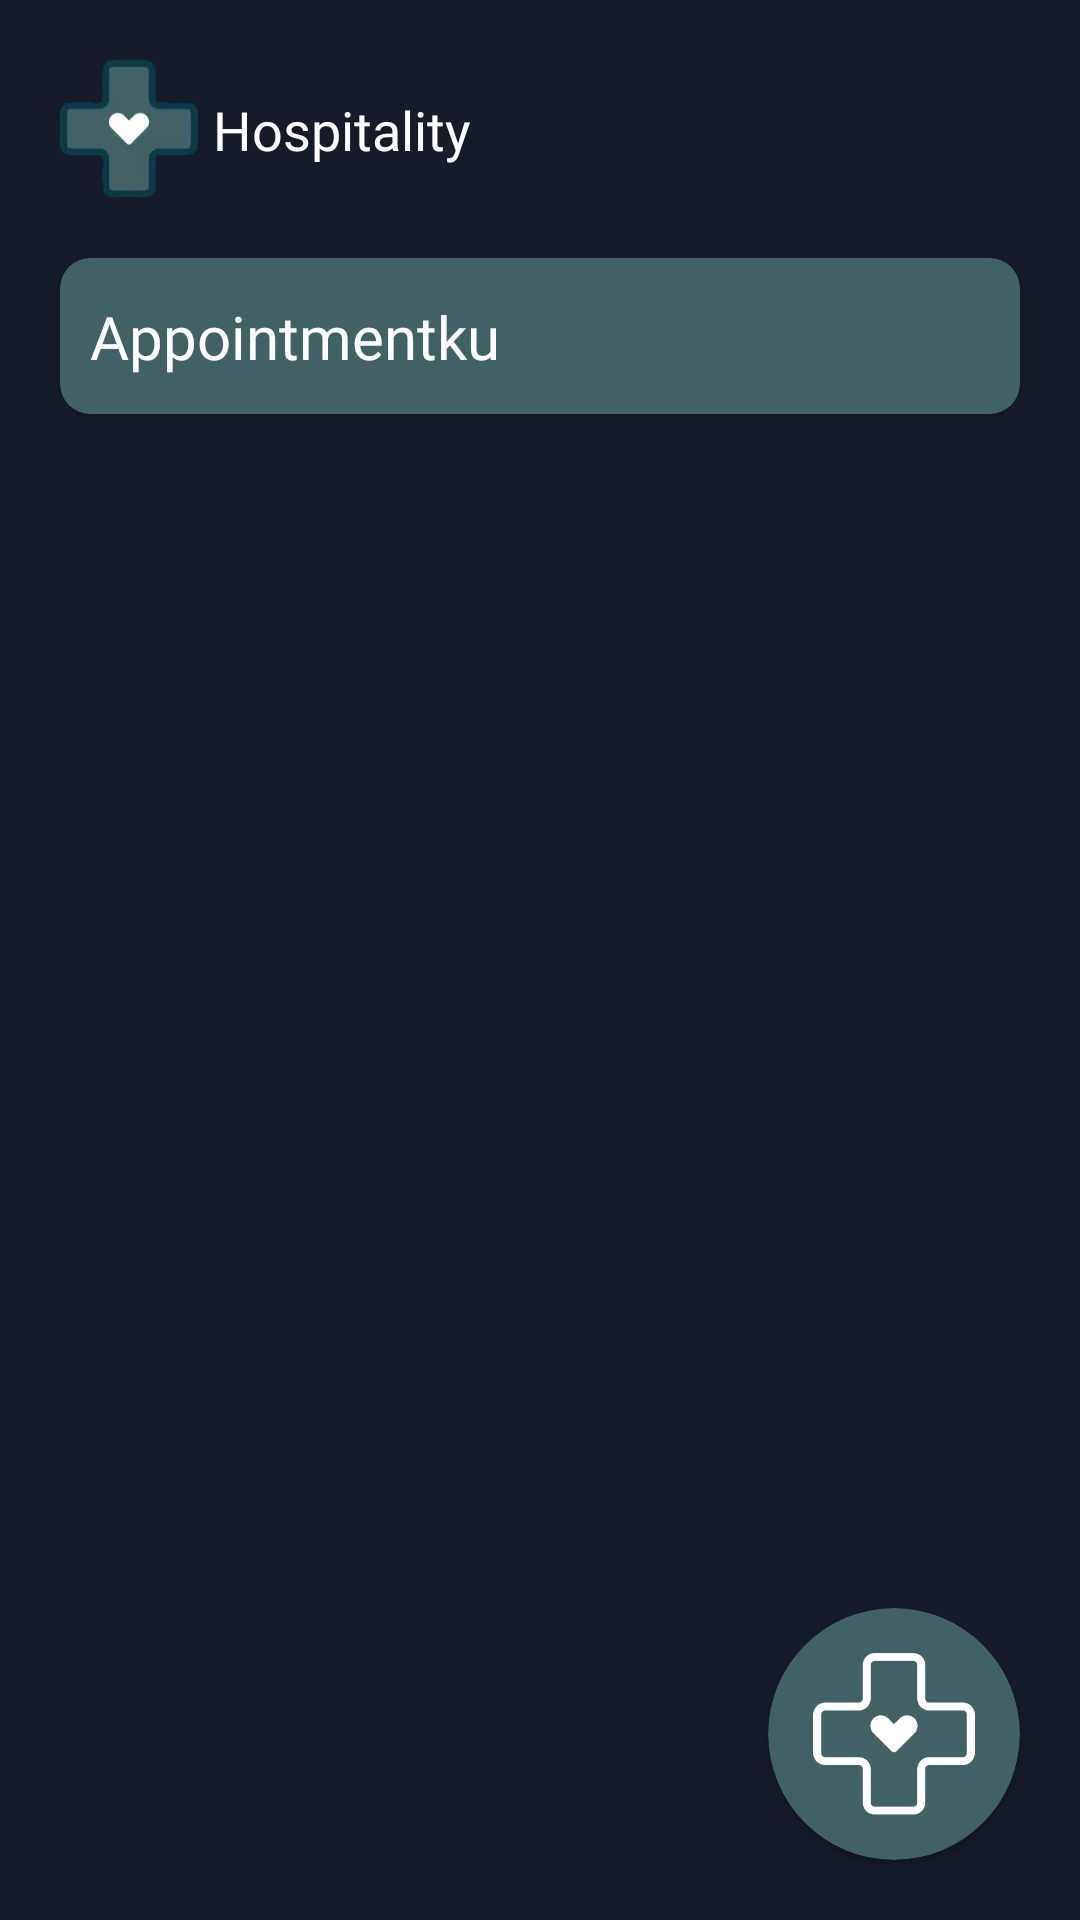

This screen was rendered from an Android layout file. Write that file and the resources it references.
<!-- AndroidManifest.xml: activity theme Theme.AppCompat.DayNight.NoActionBar -->
<!-- res/layout/fragment_home.xml -->
<?xml version="1.0" encoding="utf-8"?>
<androidx.constraintlayout.widget.ConstraintLayout xmlns:android="http://schemas.android.com/apk/res/android"
    xmlns:app="http://schemas.android.com/apk/res-auto"
    xmlns:tools="http://schemas.android.com/tools"
    android:layout_width="match_parent"
    android:background="@color/background"
    android:layout_height="match_parent"
    tools:context=".ui.home.HomeFragment">

    <ImageView
        android:id="@+id/imageView5"
        android:layout_width="46dp"
        android:layout_height="46dp"
        android:layout_margin="20dp"
        android:src="@drawable/ic_hospitality_color"
        app:layout_constraintStart_toStartOf="parent"
        app:layout_constraintTop_toTopOf="parent" />

    <TextView
        android:id="@+id/textView11"
        android:layout_width="wrap_content"
        android:layout_height="wrap_content"
        android:layout_marginStart="5dp"
        android:fontFamily="@font/psansbold"
        android:text="@string/app_name"
        android:textColor="@color/white"
        android:textSize="18sp"
        app:layout_constraintBottom_toBottomOf="@+id/imageView5"
        app:layout_constraintStart_toEndOf="@+id/imageView5"
        app:layout_constraintTop_toTopOf="@+id/imageView5" />

    <androidx.cardview.widget.CardView
        android:id="@+id/cvMyAppointment"
        android:layout_width="match_parent"
        app:cardCornerRadius="10dp"
        android:layout_height="wrap_content"
        android:layout_margin="20dp"
        app:cardBackgroundColor="@color/accent"
        app:layout_constraintTop_toBottomOf="@id/imageView5">
        <androidx.constraintlayout.widget.ConstraintLayout
            android:layout_width="match_parent"
            android:layout_height="wrap_content"
            android:padding="10dp">

            <TextView
                android:id="@+id/textView12"
                android:layout_width="wrap_content"
                android:layout_height="wrap_content"
                android:fontFamily="@font/psansbold"
                android:text="@string/appointmentku"
                android:textColor="@color/white"
                android:textSize="20sp"
                app:layout_constraintBottom_toBottomOf="parent"
                app:layout_constraintStart_toStartOf="parent"
                app:layout_constraintTop_toTopOf="parent" />

            <ImageView
                android:layout_width="32dp"
                android:layout_height="32dp"
                android:src="@drawable/ic_forward"
                app:layout_constraintTop_toTopOf="parent"
                app:layout_constraintBottom_toBottomOf="parent"
                app:layout_constraintEnd_toEndOf="parent"/>

        </androidx.constraintlayout.widget.ConstraintLayout>
    </androidx.cardview.widget.CardView>

    <androidx.recyclerview.widget.RecyclerView
        android:id="@+id/list"
        android:layout_marginTop="20dp"
        android:name="com.sixgroup.hospitality.ui.home.PostFragment"
        android:layout_width="match_parent"
        android:layout_height="0dp"
        app:layoutManager="LinearLayoutManager"
        app:layout_constraintBottom_toBottomOf="parent"
        app:layout_constraintTop_toBottomOf="@+id/cvMyAppointment"
        tools:context=".ui.home.PostFragment"
        tools:layout_editor_absoluteX="16dp"
        tools:listitem="@layout/fragment_post" />

    <androidx.cardview.widget.CardView
        android:id="@+id/fab"
        android:layout_width="84dp"
        android:layout_height="84dp"
        android:foreground="?android:attr/selectableItemBackground"
        android:clickable="true"
        android:layout_margin="20dp"
        app:cardBackgroundColor="@color/accent"
        app:cardCornerRadius="1000dp"
        app:layout_constraintBottom_toBottomOf="parent"
        app:layout_constraintEnd_toEndOf="parent">
        <ImageView
            android:padding="15dp"
            android:layout_width="match_parent"
            android:layout_height="match_parent"
            android:src="@drawable/ic_hospitality_white"/>
    </androidx.cardview.widget.CardView>

    <com.github.ybq.android.spinkit.SpinKitView
        android:id="@+id/spin_kit"
        style="@style/SpinKitView.Large.ThreeBounce"
        android:layout_width="wrap_content"
        android:layout_height="wrap_content"
        android:layout_gravity="center"
        android:visibility="gone"
        app:SpinKit_Color="@color/accent"
        app:layout_constraintBottom_toBottomOf="parent"
        app:layout_constraintEnd_toEndOf="parent"
        app:layout_constraintStart_toStartOf="parent"
        app:layout_constraintTop_toTopOf="parent" />

</androidx.constraintlayout.widget.ConstraintLayout>
<!-- res/layout/fragment_post.xml (included above) -->
<?xml version="1.0" encoding="utf-8"?>
<layout xmlns:android="http://schemas.android.com/apk/res/android"
    xmlns:app="http://schemas.android.com/apk/res-auto"
    xmlns:tools="http://schemas.android.com/tools"
    tools:context=".ui.home.HomeFragment">

    <data>

    </data>

    <LinearLayout
        android:layout_width="match_parent"
        android:layout_height="wrap_content"
        android:background="@color/background"
        android:orientation="vertical">

        <androidx.cardview.widget.CardView
            android:id="@+id/cvPost"
            android:layout_width="match_parent"
            android:layout_height="wrap_content"
            android:layout_marginStart="20dp"
            android:layout_marginBottom="20dp"
            android:layout_marginEnd="20dp"
            android:foreground="?android:attr/selectableItemBackground"
            android:clickable="true"
            app:cardBackgroundColor="@color/background_less_dark"
            app:cardCornerRadius="10dp">

            <androidx.constraintlayout.widget.ConstraintLayout
                android:layout_width="match_parent"
                android:layout_height="wrap_content">

                <LinearLayout
                    android:id="@+id/nameHolder"
                    android:layout_width="wrap_content"
                    android:layout_height="wrap_content"
                    android:layout_margin="16dp"
                    android:orientation="vertical"
                    app:layout_constraintStart_toStartOf="parent"
                    app:layout_constraintTop_toTopOf="parent">

                    <TextView
                        android:id="@+id/poster"
                        android:layout_width="wrap_content"
                        android:layout_height="wrap_content"
                        android:fontFamily="@font/psansreg"
                        android:textColor="@color/white"
                        android:textSize="12sp"
                        tools:text="Dr. Rehan Whangsaff" />

                    <TextView
                        android:id="@+id/posterlocation"
                        android:layout_width="wrap_content"
                        android:layout_height="wrap_content"
                        android:alpha="0.5"
                        android:fontFamily="@font/psansreg"
                        android:textColor="@color/white"
                        android:textSize="12sp"
                        tools:text="Ethiopia" />
                </LinearLayout>

                <androidx.cardview.widget.CardView
                    android:id="@+id/cardView10"
                    android:layout_width="150dp"
                    android:layout_height="120dp"
                    android:layout_margin="16dp"
                    app:cardBackgroundColor="@color/background"
                    app:cardCornerRadius="10dp"
                    app:layout_constraintBottom_toBottomOf="parent"
                    app:layout_constraintStart_toStartOf="parent"
                    app:layout_constraintTop_toBottomOf="@+id/nameHolder">

                    <ImageView
                        android:id="@+id/postImage"
                        android:layout_width="match_parent"
                        android:layout_height="match_parent"
                        android:scaleType="centerCrop"
                        tools:src="@drawable/placeholder" />

                </androidx.cardview.widget.CardView>

                <TextView
                    android:id="@+id/posttitle"
                    android:layout_width="0dp"
                    android:layout_height="wrap_content"
                    android:layout_marginStart="8dp"
                    android:fontFamily="@font/psansbold"
                    android:textColor="@color/white"
                    android:layout_marginEnd="16dp"
                    android:textSize="20sp"
                    android:ellipsize="end"
                    android:maxLines="2"
                    app:layout_constraintEnd_toEndOf="parent"
                    app:layout_constraintStart_toEndOf="@+id/cardView10"
                    app:layout_constraintTop_toTopOf="@+id/cardView10"
                    tools:text="Ingfo Anime gilak keren banget bro" />

                <TextView
                    android:id="@+id/postdetail"
                    android:layout_width="0dp"
                    android:layout_height="wrap_content"
                    android:layout_marginStart="8dp"
                    android:alpha="0.8"
                    android:layout_marginEnd="16dp"
                    android:fontFamily="@font/psansreg"
                    android:maxLines="4"
                    android:textColor="@color/white"
                    android:textSize="12sp"
                    app:layout_constraintEnd_toEndOf="parent"
                    app:layout_constraintStart_toEndOf="@+id/cardView10"
                    app:layout_constraintTop_toBottomOf="@+id/posttitle"
                    tools:text="Gilang wibu sejati fakhri ganteng pake banget mirai suka makan mixue tapi boong banget ini text"
                    android:ellipsize="end" />

            </androidx.constraintlayout.widget.ConstraintLayout>
        </androidx.cardview.widget.CardView>
    </LinearLayout>
</layout>
<!-- resources referenced by this layout -->
<resources>
  <color name="accent">#FF416165</color>
  <color name="background">#FF151B28</color>
  <color name="background_less_dark">#FF0B3948</color>
  <color name="white">#FFFFFFFF</color>
  <!-- drawable ic_hospitality_color: webp bitmap (drawable-v24, 1398 bytes) -->
  <!-- drawable ic_hospitality_white: webp bitmap (drawable, 4052 bytes) -->
  <string name="app_name">Hospitality</string>
  <string name="appointmentku">Appointmentku</string>
</resources>
